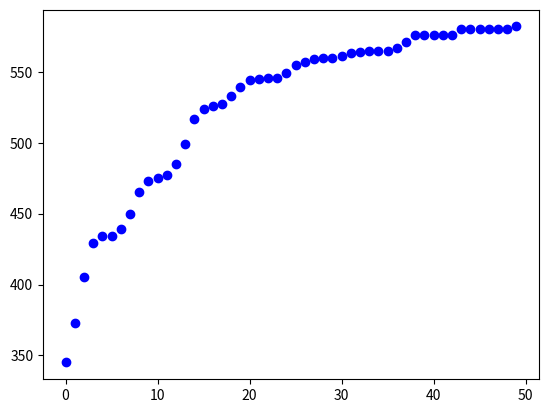

Python code for this plot:
import numpy as np
import matplotlib.pyplot as plt
from matplotlib import animation
import random
import math

def BC(XL, XR, X, PV):
    """
    :param XL: X value for the left boundary of domain
    :param XR: X value for the right boundary of domain
    :param X: Particle's current location
    :param PV: Particle's velocity - we might not need this, but I include it just in case
    :return: Location and velocity of the particle after hitting the BCs
    """

    while X < XL or X > XR:
        if X < XL:
            X = 2*XL - X
            PV = -PV
        if X > XR:
            X = 2*XR - X
            PV = -PV
    return X, PV

def check_year(L, Q, und):
    """

    :param L: particle L
    :param Q: partilce Q
    :param und: array of number of undergrads for each year
    :return: year of particle L and Q
    """
    if L <= und[1]:
        year_L = 1
    elif und[1] < L <= und[2]:
        year_L = 2
    elif und[2] < L <= und[3]:
        year_L = 3
    else:
        year_L = 4

    if Q <= und[1]:
        year_Q = 1
    elif und[1] < Q <= und[2]:
        year_Q = 2
    elif und[2] < L <= und[3]:
        year_Q = 3
    else:
        year_Q = 4
    return year_L, year_Q

def main():
    """
        MNM: max # of molecules
        MNC: max # of cells
        MNSC: max # of sub-cells/collision cells
    """
    und = [100, 150, 250, 94]
    MNM = sum(und)
    MNC = 1
    MNSC = 3
    """
    NM: number of molecules
    PP(MNM): x coordinate of molecule M
    PV(MNM): velocity of molecule M which is set to a constant for all particles 
    IP(MNM): sub-cell number of molecule M
             Input: molecule #
             Output: sub-cell it is located at
    IR(MNM): cross-reference array, molecule number in order of sub-cells
             ex/ the 7th molecule in the order of sub-cells is molecule #98
    """
    NM = 0
    PP = np.zeros(MNM)
    PV = 1.7*np.ones(MNM)
    IP = np.zeros(MNM)
    IR = np.zeros(MNM)

    """
    IC(2,MNC)
        1: start address-1 of molecule # in array IR
        2: # of molecules in the cell
    ISC(MNSC): the cell in which the sub-cell lies
    ISCG(2,MNSC): index info on subcell
    1: start address-1 of molecule
    2: # of molecules in the sub-cell
    """
    IC = np.zeros((2, MNC))
    ISC = np.zeros(MNSC)
    ISCG = np.zeros((2, MNSC))

    DTM = 1e-1

    """
    CW: cell width/whole domain size
    NSC: # of sub-cells per cell
    XL,XR: min and max x-coordinate
    """
    CW = 1
    XL = 0
    XR = CW * MNC + XL
    NSC = MNSC

    infected = np.zeros(MNM)
    # initialize the infected people randomly
    for i in range(0,MNM):
        rand = random.uniform(0, 1)
        if rand > 0.5:
            infected[i] = 1
    """
    infection matrix - we will use a probability instead of this
    what it does is that is says what is the probability that a ith row year 
    infect jth row year - I know, I suck at explaining 
    """
    I_matrix = [[0.5, 0.78, 0.15, 0.36],[0.78, 0.3, 0.98, 0.56],[0.15, 0.98, 0.5, 0.6],[0.36, 0.56, 0.6, 0.1]]

    # set subcells
    for M in range(0, NSC):
        L = M
        ISC[L] = 0

    A = MNM #maximum number of particles in each cell
    N = 1
    for M in range(0, MNM):
        rand = random.uniform(0, 1)
        PP[M] = rand * CW
        IP[M] = int(math.ceil(rand * NSC)) - 1

    c = 0
    tot = 50
    infected_tot = np.zeros(tot)
    while c < tot:
        """
        First section: move particles
        We won't use what I wrote here, instead of velocities, we will use particle's
        PDF to move it from one sub-cell to another
        """

        for N in range(0, MNM):
            MC = 0 #initial cell number
            XI = PP[N]
            DX = PV[N] * DTM
            X = XI + DX
            if X<XL or X>XR:
                X, PV[N] = BC(XL, XR, X, PV[N])
            IP[N] = int(math.ceil(X / CW * NSC)) - 1#new sub-cell #
            PP[N] = X

        """
        Second section: indexing - keeping track of which particle is where
        """
        #molecule numbers are arranged in the order of cells and within the cells, in order of sub-cells
        for N in range(0, MNM):
            MSC = int(IP[N])
            ISCG[1][MSC] += 1
            MC = int(ISC[MSC])
            IC[1][MC] += 1
        M = 0
        for N in range(0, MNC): #start address - 1 has been set for the cells
            IC[0][N] = M
            M += IC[1][N]
        M = 0
        for N in range(0, MNSC): #start address - 1 has been set for sub-cells
            ISCG[0][N] = M
            M += ISCG[1][N]
            ISCG[1][N] = 0
        for N in range(0, MNM):
            MSC = int(IP[N])
            ISCG[1][MSC] += 1
            k = int(ISCG[0][MSC] + ISCG[1][MSC]) - 1
            IR[k] = N + 1

        """
        Third section: Collision or contact between people
        """
        for N in range(0, MNSC): #goes through each sub-cell
            AVN = int(ISCG[1][N])  # number of molecules in a sub-cell
            if AVN > 1:
                ASEL = AVN*(AVN - 1)/2 # number of pairs to be selected in a sub-cell for collision
                for ISEL in range(0, int(ASEL)):
                    kk = int(math.ceil(random.uniform(0, 1) * ISCG[1][N]) + ISCG[0][N]) - 1
                    L = int(IR[kk]) - 1 #molecule L from sub-cell N has been randomely chosen
                    choose = 0
                    while choose == 0:
                        kk = int(math.ceil(random.uniform(0, 1) * ISCG[1][N]) + ISCG[0][N]) - 1
                        Q = int(IR[kk]) - 1#picks molecule Q from the same sub-cell
                        if Q == L:
                            choose = 0 #if molecule Q and L are the same, pick another molecule
                        else:
                            choose = 1
                    if abs(PP[L] - PP[Q]) < 0.001: #collision is accepted - infection happens
                        year_L, year_Q = check_year(L, Q, und)
                        if infected[L] == 1 and infected[Q] == 0: #if L was infected and M was not
                            infected[Q] = round(I_matrix[year_L - 1][year_Q - 1])
                        if infected[L] == 0 and infected[Q] == 1:
                            infected[L] = round(I_matrix[year_L - 1][year_Q - 1])


        infected_tot[c] = sum(infected)
        c += 1
        print(c)
        IC = np.zeros((2, MNC))
        ISCG = np.zeros((2, MNSC))

        plt.plot(c - 1, infected_tot[c - 1], 'bo:')
    print(infected_tot[c - 1])
    plt.show()

if __name__ == "__main__":
    main()

